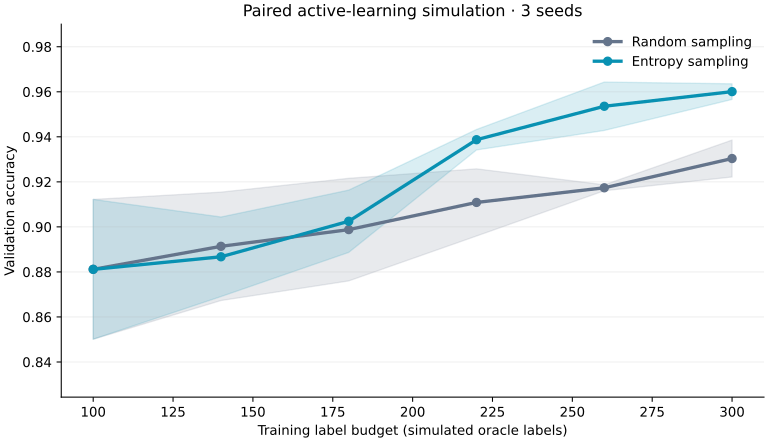

Source data for this figure (header and first rows):
seed, strategy, round, labeled_count, validation_accuracy, validation_macro_f1, validation_log_loss, validation_ece, validation_brier
7, random, 0, 100, 0.9248, 0.9238, 0.2999, 0.0877, 0.1312
7, random, 1, 140, 0.9248, 0.9238, 0.2482, 0.06334, 0.1135
7, random, 2, 180, 0.9304, 0.9296, 0.245, 0.05459, 0.11
7, random, 3, 220, 0.9304, 0.9294, 0.2288, 0.05308, 0.1041
7, random, 4, 260, 0.9164, 0.9147, 0.2182, 0.03692, 0.1082
7, random, 5, 300, 0.9331, 0.9322, 0.1955, 0.04335, 0.09745
7, entropy, 0, 100, 0.9248, 0.9238, 0.2999, 0.0877, 0.1312
7, entropy, 1, 140, 0.9109, 0.9095, 0.3114, 0.04888, 0.1338
7, entropy, 2, 180, 0.922, 0.9214, 0.2701, 0.04472, 0.1155
7, entropy, 3, 220, 0.9443, 0.9441, 0.2, 0.03919, 0.0769
7, entropy, 4, 260, 0.9638, 0.9639, 0.156, 0.04212, 0.06344
7, entropy, 5, 300, 0.961, 0.9609, 0.1115, 0.05171, 0.05159
21, random, 0, 100, 0.8635, 0.8646, 0.4505, 0.0519, 0.1991
21, random, 1, 140, 0.8691, 0.8695, 0.4235, 0.03402, 0.1885
21, random, 2, 180, 0.8886, 0.889, 0.3324, 0.02993, 0.1588
21, random, 3, 220, 0.9081, 0.9079, 0.2699, 0.03209, 0.1358
21, random, 4, 260, 0.9164, 0.9167, 0.227, 0.04015, 0.1121
21, random, 5, 300, 0.9387, 0.9387, 0.197, 0.03178, 0.09751
21, entropy, 0, 100, 0.8635, 0.8646, 0.4505, 0.0519, 0.1991
21, entropy, 1, 140, 0.8802, 0.8821, 0.3918, 0.04802, 0.185
21, entropy, 2, 180, 0.8914, 0.8933, 0.2995, 0.03119, 0.1525
21, entropy, 3, 220, 0.9331, 0.9334, 0.213, 0.03535, 0.1078
21, entropy, 4, 260, 0.9582, 0.9583, 0.1455, 0.03477, 0.07105
21, entropy, 5, 300, 0.9638, 0.9637, 0.1215, 0.03217, 0.06054
42, random, 0, 100, 0.8552, 0.8549, 0.5557, 0.04301, 0.2357
42, random, 1, 140, 0.8802, 0.8827, 0.4382, 0.02438, 0.1896
42, random, 2, 180, 0.8774, 0.8786, 0.4385, 0.01681, 0.1909
42, random, 3, 220, 0.8942, 0.8948, 0.3788, 0.01958, 0.1566
42, random, 4, 260, 0.9192, 0.9198, 0.3222, 0.03593, 0.1377
42, random, 5, 300, 0.9192, 0.9195, 0.2281, 0.03852, 0.114
42, entropy, 0, 100, 0.8552, 0.8549, 0.5557, 0.04301, 0.2357
42, entropy, 1, 140, 0.8691, 0.8695, 0.619, 0.0323, 0.2189
42, entropy, 2, 180, 0.8942, 0.8942, 0.4741, 0.02291, 0.1685
42, entropy, 3, 220, 0.9387, 0.9382, 0.3989, 0.04016, 0.1179
42, entropy, 4, 260, 0.9387, 0.9378, 0.1909, 0.02587, 0.09446
42, entropy, 5, 300, 0.9554, 0.9553, 0.1623, 0.04281, 0.0784
